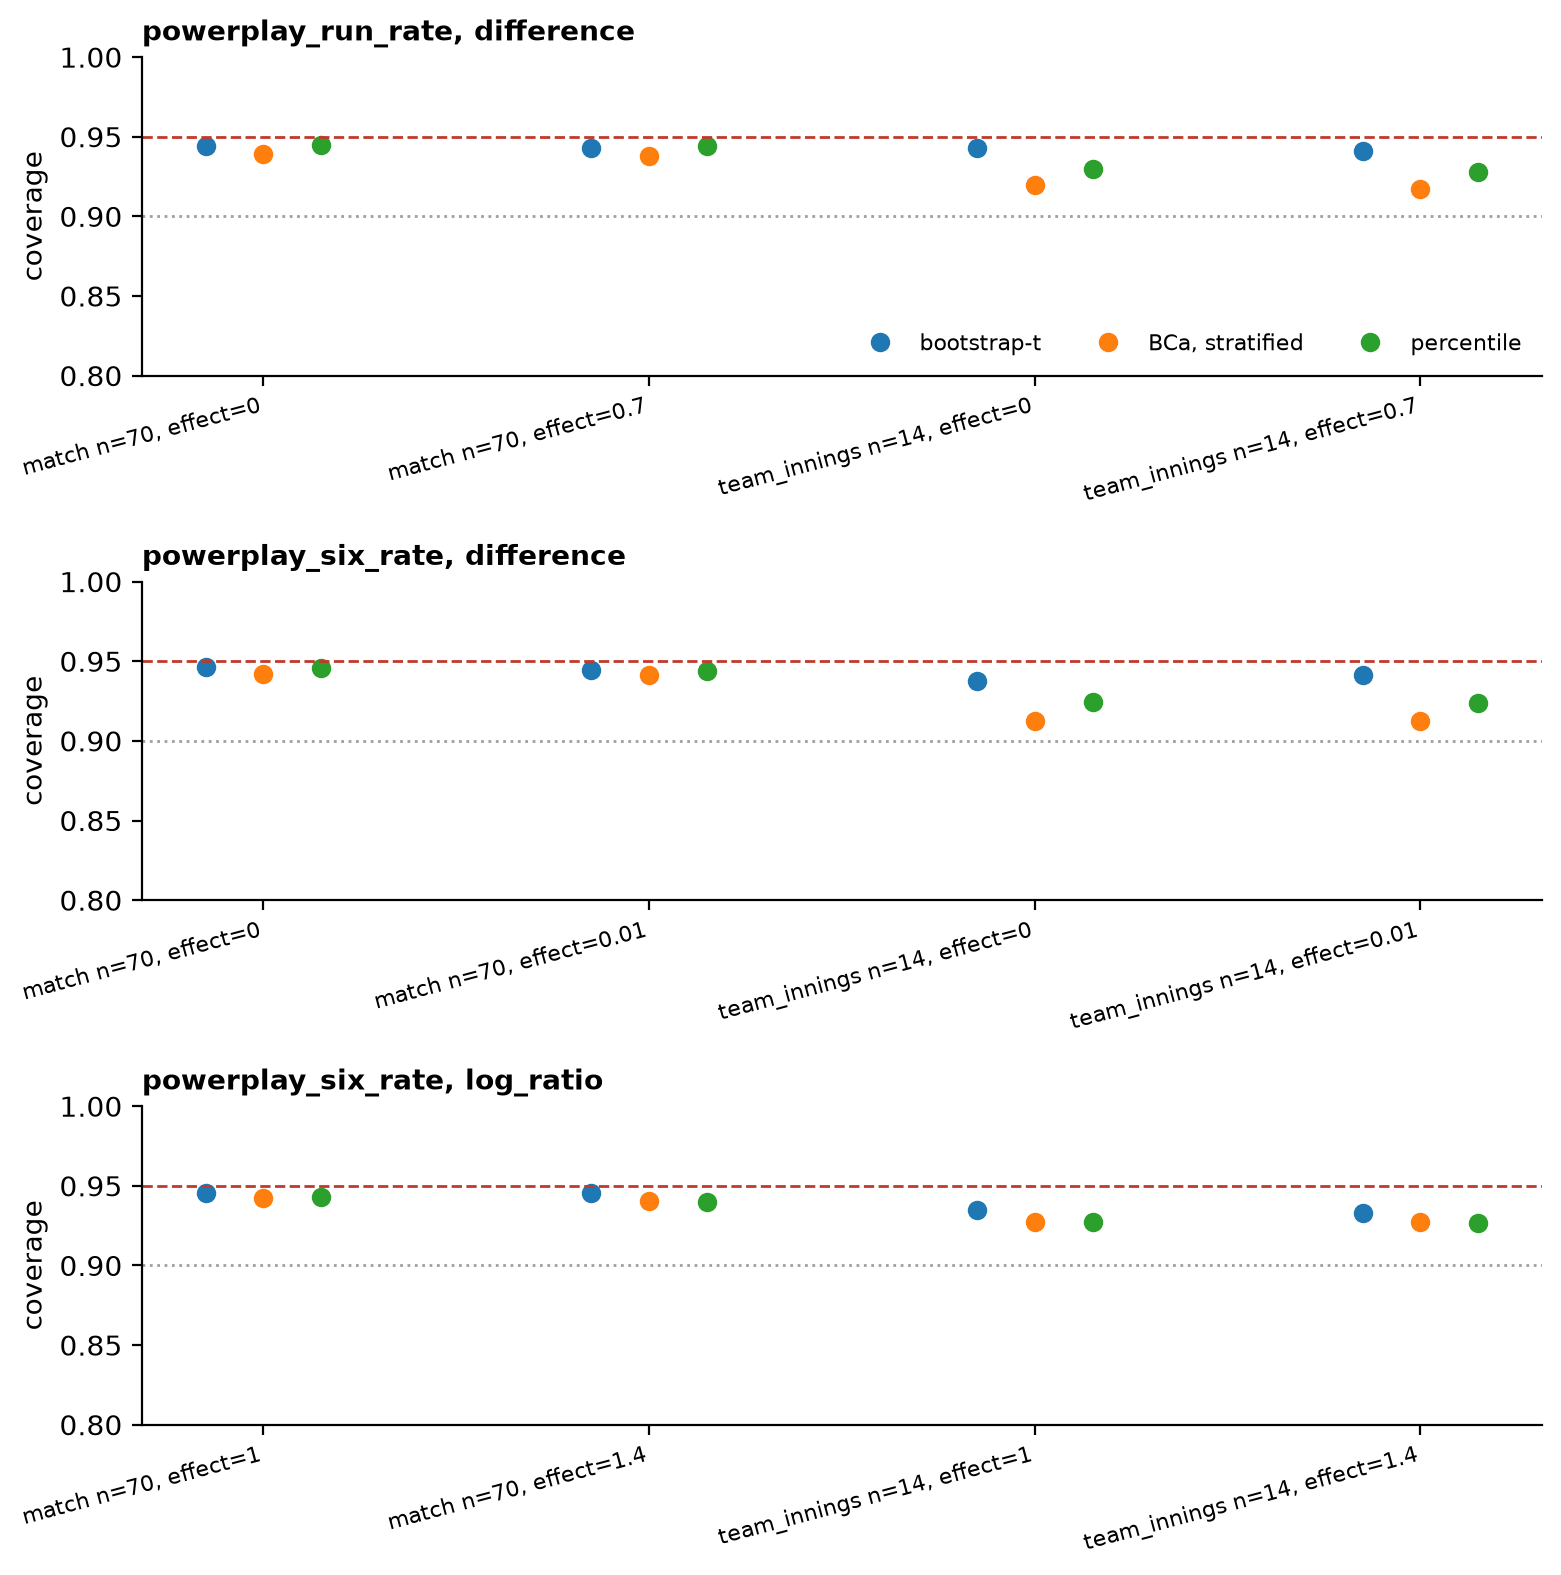

The table this chart was drawn from, first rows:
rate, estimand, cluster_kind, n_clusters, effect, n_datasets, n_resamples, pool_size, pool_rate, nominal_level, coverage_bca, coverage_boot_t, coverage_percentile, mean_width_bca, mean_width_boot_t, mean_width_percentile, boot_t_defined_share, mean_point, monte_carlo_se, approximate_flag
powerplay_run_rate, difference, match, 70, 0.0, 10000, 10000, 145, 1.455, 0.95, 0.9393, 0.9442, 0.9448, 1.155, 1.173, 1.153, 1.0, 0.003544, 0.002179, False
powerplay_run_rate, difference, team_innings, 14, 0.0, 10000, 10000, 289, 1.455, 0.95, 0.9198, 0.9428, 0.9295, 3.281, 3.619, 3.245, 1.0, -0.01085, 0.002179, False
powerplay_run_rate, difference, match, 70, 0.7, 10000, 10000, 145, 1.455, 0.95, 0.9379, 0.9431, 0.9439, 1.155, 1.173, 1.153, 1.0, 0.7002, 0.002179, False
powerplay_run_rate, difference, team_innings, 14, 0.7, 10000, 10000, 289, 1.455, 0.95, 0.917, 0.9413, 0.9279, 3.288, 3.628, 3.252, 1.0, 0.7039, 0.002179, False
powerplay_six_rate, difference, match, 70, 0.0, 10000, 10000, 145, 0.05508, 0.95, 0.9417, 0.9463, 0.9459, 0.0232, 0.02357, 0.02319, 1.0, 2.8710927121865077e-05, 0.002179, False
powerplay_six_rate, difference, team_innings, 14, 0.0, 10000, 10000, 289, 0.05508, 0.95, 0.9125, 0.9376, 0.9244, 0.06631, 0.07335, 0.06541, 1.0, 0.0002879, 0.002179, False
powerplay_six_rate, difference, match, 70, 0.01, 10000, 10000, 145, 0.05508, 0.95, 0.9414, 0.9443, 0.9439, 0.02321, 0.02358, 0.0232, 1.0, 0.01, 0.002179, False
powerplay_six_rate, difference, team_innings, 14, 0.01, 10000, 10000, 289, 0.05508, 0.95, 0.9124, 0.9412, 0.9238, 0.06624, 0.07324, 0.06536, 1.0, 0.009993, 0.002179, False
powerplay_six_rate, log_ratio, match, 70, 1.0, 10000, 10000, 145, 0.05508, 0.95, 0.9424, 0.9457, 0.9428, 0.4286, 0.4368, 0.4285, 1.0, 1.007, 0.002179, False
powerplay_six_rate, log_ratio, team_innings, 14, 1.0, 10000, 10000, 289, 0.05508, 0.95, 0.9275, 0.9347, 0.927, 1.441, 1.527, 1.444, 1.0, 1.053, 0.002179, False
powerplay_six_rate, log_ratio, match, 70, 1.4, 10000, 10000, 145, 0.05508, 0.95, 0.9407, 0.9452, 0.9399, 0.5977, 0.6091, 0.5975, 1.0, 1.405, 0.002179, False
powerplay_six_rate, log_ratio, team_innings, 14, 1.4, 10000, 10000, 289, 0.05508, 0.95, 0.9273, 0.9332, 0.9266, 2.022, 2.147, 2.028, 1.0, 1.481, 0.002179, False
